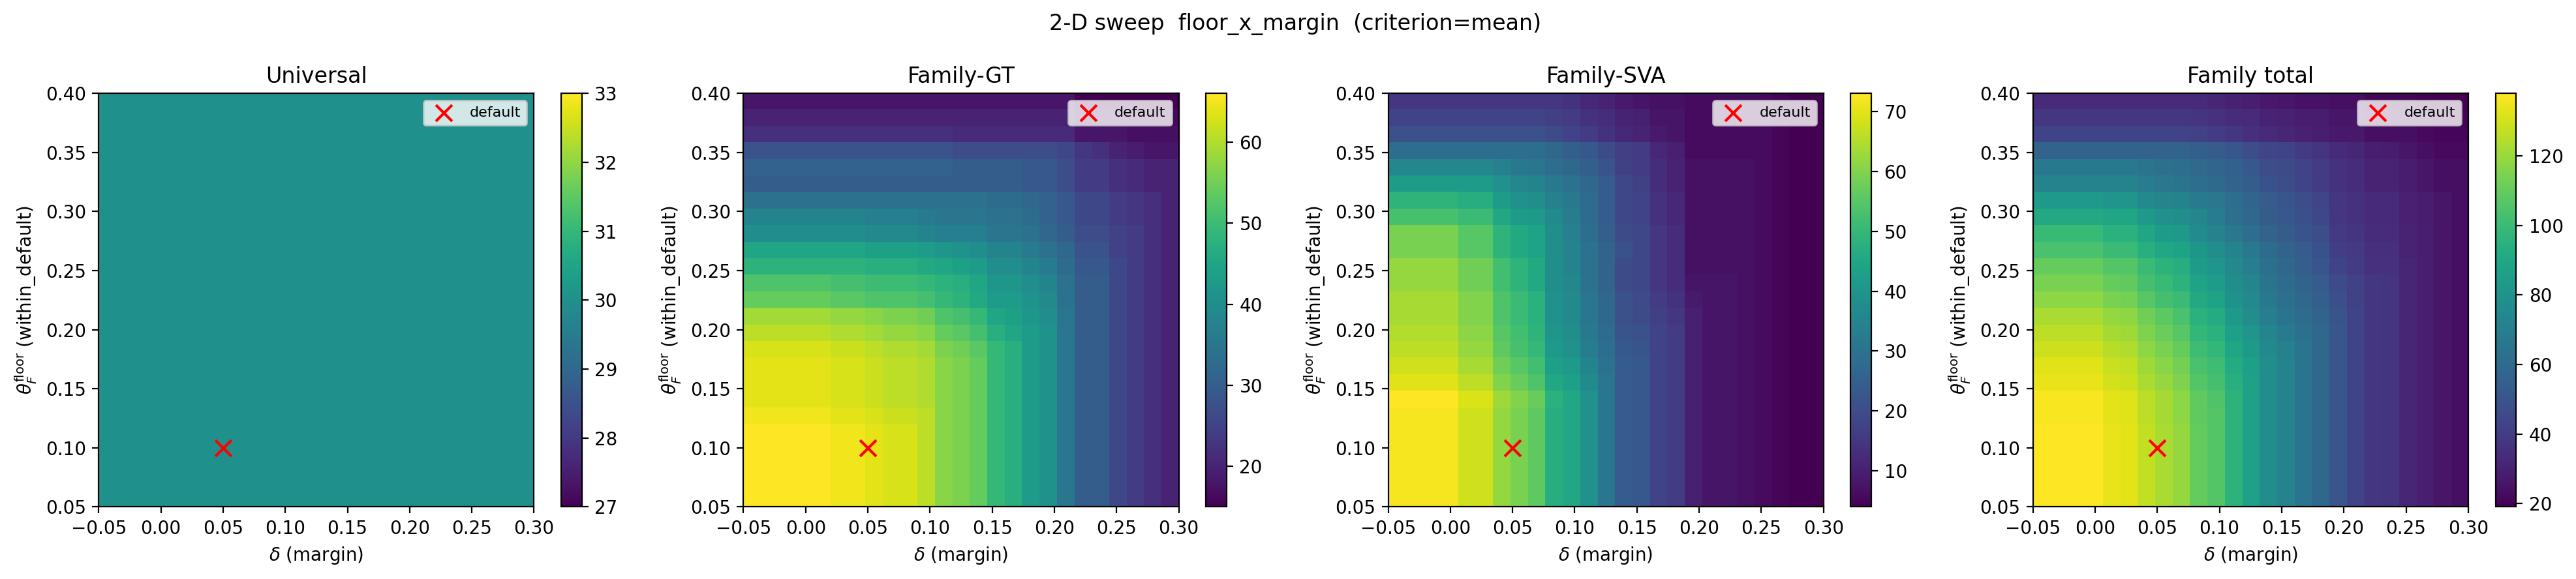

The data file committed next to this chart (first rows):
margin, within_default, universal, family_GT, family_SVA, family_total
-0.05, 0.05, 30, 66, 72, 138
-0.03542, 0.05, 30, 66, 72, 138
-0.02083, 0.05, 30, 66, 72, 138
-0.00625, 0.05, 30, 66, 72, 138
0.008333, 0.05, 30, 66, 68, 134
0.02292, 0.05, 30, 65, 68, 133
0.0375, 0.05, 30, 65, 62, 127
0.05208, 0.05, 30, 64, 59, 123
0.06667, 0.05, 30, 63, 56, 119
0.08125, 0.05, 30, 63, 47, 110
0.09583, 0.05, 30, 61, 45, 106
0.1104, 0.05, 30, 57, 39, 96
0.125, 0.05, 30, 56, 31, 87
0.1396, 0.05, 30, 54, 24, 78
0.1542, 0.05, 30, 49, 23, 72
0.1687, 0.05, 30, 47, 18, 65
0.1833, 0.05, 30, 43, 16, 59
0.1979, 0.05, 30, 41, 10, 51
0.2125, 0.05, 30, 35, 8, 43
0.2271, 0.05, 30, 30, 8, 38
0.2417, 0.05, 30, 30, 7, 37
0.2562, 0.05, 30, 26, 6, 32
0.2708, 0.05, 30, 24, 5, 29
0.2854, 0.05, 30, 22, 4, 26
0.3, 0.05, 30, 20, 4, 24
-0.05, 0.06458, 30, 66, 72, 138
-0.03542, 0.06458, 30, 66, 72, 138
-0.02083, 0.06458, 30, 66, 72, 138
-0.00625, 0.06458, 30, 66, 72, 138
0.008333, 0.06458, 30, 66, 68, 134
0.02292, 0.06458, 30, 65, 68, 133
0.0375, 0.06458, 30, 65, 62, 127
0.05208, 0.06458, 30, 64, 59, 123
0.06667, 0.06458, 30, 63, 56, 119
0.08125, 0.06458, 30, 63, 47, 110
0.09583, 0.06458, 30, 61, 45, 106
0.1104, 0.06458, 30, 57, 39, 96
0.125, 0.06458, 30, 56, 31, 87
0.1396, 0.06458, 30, 54, 24, 78
0.1542, 0.06458, 30, 49, 23, 72
0.1687, 0.06458, 30, 47, 18, 65
0.1833, 0.06458, 30, 43, 16, 59
0.1979, 0.06458, 30, 41, 10, 51
0.2125, 0.06458, 30, 35, 8, 43
0.2271, 0.06458, 30, 30, 8, 38
0.2417, 0.06458, 30, 30, 7, 37
0.2562, 0.06458, 30, 26, 6, 32
0.2708, 0.06458, 30, 24, 5, 29
0.2854, 0.06458, 30, 22, 4, 26
0.3, 0.06458, 30, 20, 4, 24
-0.05, 0.07917, 30, 66, 72, 138
-0.03542, 0.07917, 30, 66, 72, 138
-0.02083, 0.07917, 30, 66, 72, 138
-0.00625, 0.07917, 30, 66, 72, 138
0.008333, 0.07917, 30, 66, 68, 134
0.02292, 0.07917, 30, 65, 68, 133
0.0375, 0.07917, 30, 65, 62, 127
0.05208, 0.07917, 30, 64, 59, 123
0.06667, 0.07917, 30, 63, 56, 119
0.08125, 0.07917, 30, 63, 47, 110
... 565 more rows
